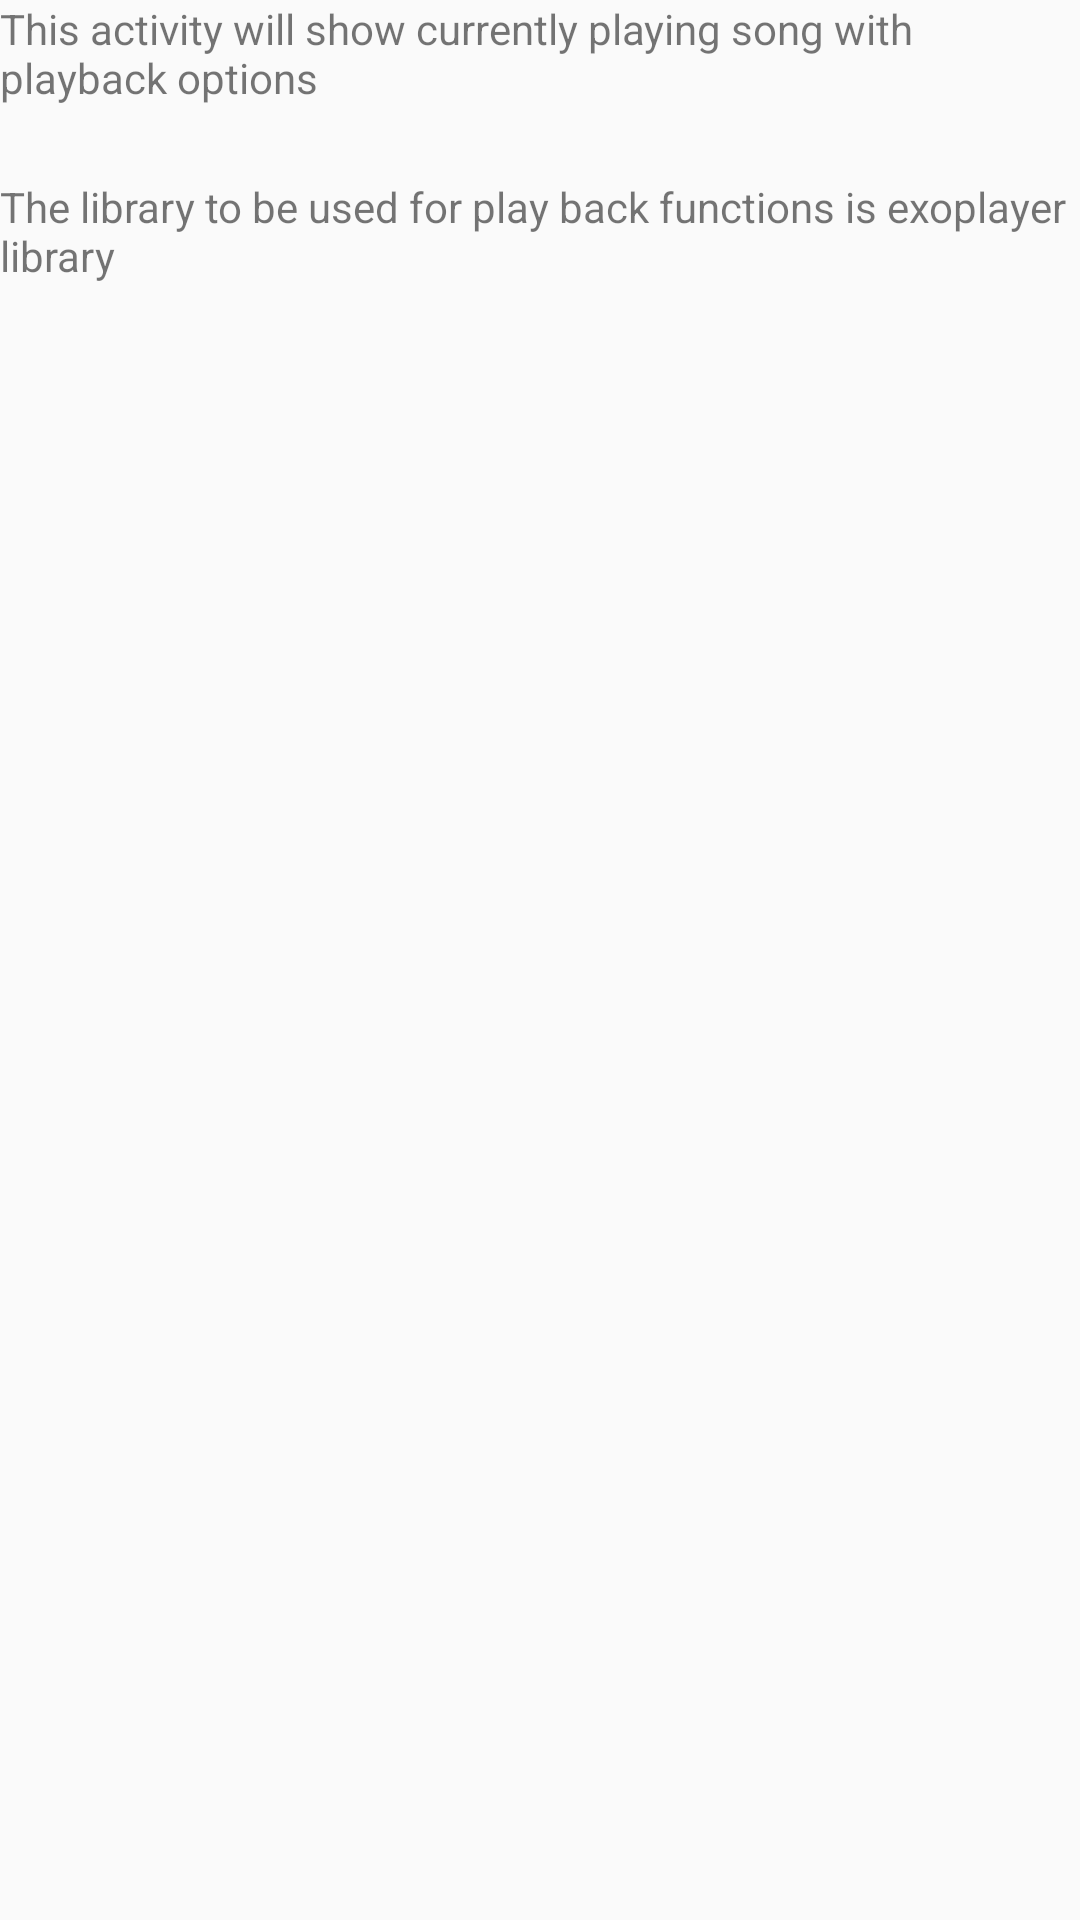

Here is an Android app screen rendered from its layout file. Give the layout XML and the strings, colors and styles it references.
<!-- AndroidManifest.xml: application theme AppTheme -->
<!-- res/layout/activity_nowplaying.xml -->
<?xml version="1.0" encoding="utf-8"?>
<LinearLayout xmlns:android="http://schemas.android.com/apk/res/android"
              android:orientation="vertical"
              android:layout_width="match_parent"
              android:layout_height="match_parent">

    <TextView
        android:id="@+id/nowplaying_explanation"
        android:layout_width="wrap_content"
        android:layout_height="wrap_content"
        android:text="@string/nowplaying_explanation"/>

    <TextView
        android:id="@+id/exoplayer_explanation"
        android:paddingTop="24dp"
        android:layout_width="wrap_content"
        android:layout_height="wrap_content"
        android:text="@string/exoplayer_explanation"/>

</LinearLayout>
<!-- resources referenced by this layout -->
<resources>
  <string name="exoplayer_explanation">The library to be used for play back functions is exoplayer library</string>
  <string name="nowplaying_explanation">This activity will show currently playing song with playback options</string>
  <style name="AppTheme" parent="Theme.AppCompat.Light.DarkActionBar">
          <item name="colorPrimary">@color/primary_color</item>
          <item name="colorPrimaryDark">@color/primary_dark_color</item>
      </style>
  <color name="primary_color">#4A312A</color>
  <color name="primary_dark_color">#2F1D1A</color>
</resources>
